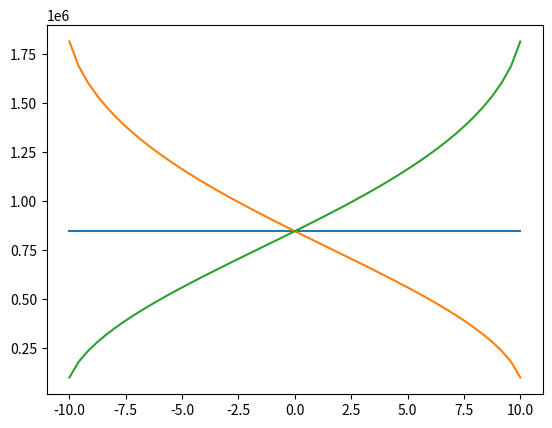

Here is the Python script that generated this plot:
#!/usr/bin/env python
# -*- coding: utf-8 -*-
"""

[redacted]
Contact: [email redacted]
Website: https://github.com/magnusoy/Balancing-Platform
"""

# Importing packages
import numpy as np
from math import sqrt, acos, pi
import matplotlib.pyplot as plt


xValue = 0
yValue = 0
zValue = 0

# Constants
length = 45.0
Z0 = 9.0
offset = 4.0
radius = 9.0
countsPerRev = 400000
angles = np.linspace(-10.0, 10.0, num=50)

# Lists for holding simulation data
X = []
Y1 = []
Y2 = []
Y3 = []

# Simulating platform movements
for xValue in angles:
    print('#'*50)
    roll = xValue * (pi/180.0)
    pitch = yValue * (pi/180.0)
    print('Roll: ', roll)
    print('Pitch: ', pitch)

    # Motor lift height
    heightM1 = (sqrt(3)/3) * length * pitch + Z0
    heightM2 = -(sqrt(3)/6) * length * pitch + (length / 2) * roll + Z0
    heightM3 = -(sqrt(3)/6) * length * pitch - (length / 2) * roll + Z0
    print('Height: ', heightM1, heightM2, heightM3)

    # Motor angles in radians
    angleM1 = acos(((heightM1 * heightM1) + (offset * offset) - (radius * radius)) / (2.0 * offset * heightM1))
    angleM2 = acos(((heightM2 * heightM2) + (offset * offset) - (radius * radius)) / (2.0 * offset * heightM2))
    angleM3 = acos(((heightM3 * heightM3) + (offset * offset) - (radius * radius)) / (2.0 * offset * heightM3))

    # Motor angles in degrees
    degreeM1 = (angleM1*180.0)/pi
    degreeM2 = (angleM2*180.0)/pi
    degreeM3 = (angleM3*180.0)/pi
    print('Degrees: ', degreeM1, degreeM2, degreeM3)

    # Motor position in counts
    outM1 = angleM1 * (countsPerRev / 2 * pi)
    outM2 = angleM2 * (countsPerRev / 2 * pi)
    outM3 = angleM3 * (countsPerRev / 2 * pi)
    print('Counts: ', outM1, outM2, outM3)

    # Adding values in array for visual representation
    X.append(xValue)
    Y1.append(outM1)
    Y2.append(outM2)
    Y3.append(outM3)

# Plotting values
plt.plot(X, Y1)
plt.plot(X, Y2)
plt.plot(X, Y3)

# Showing values
plt.show()